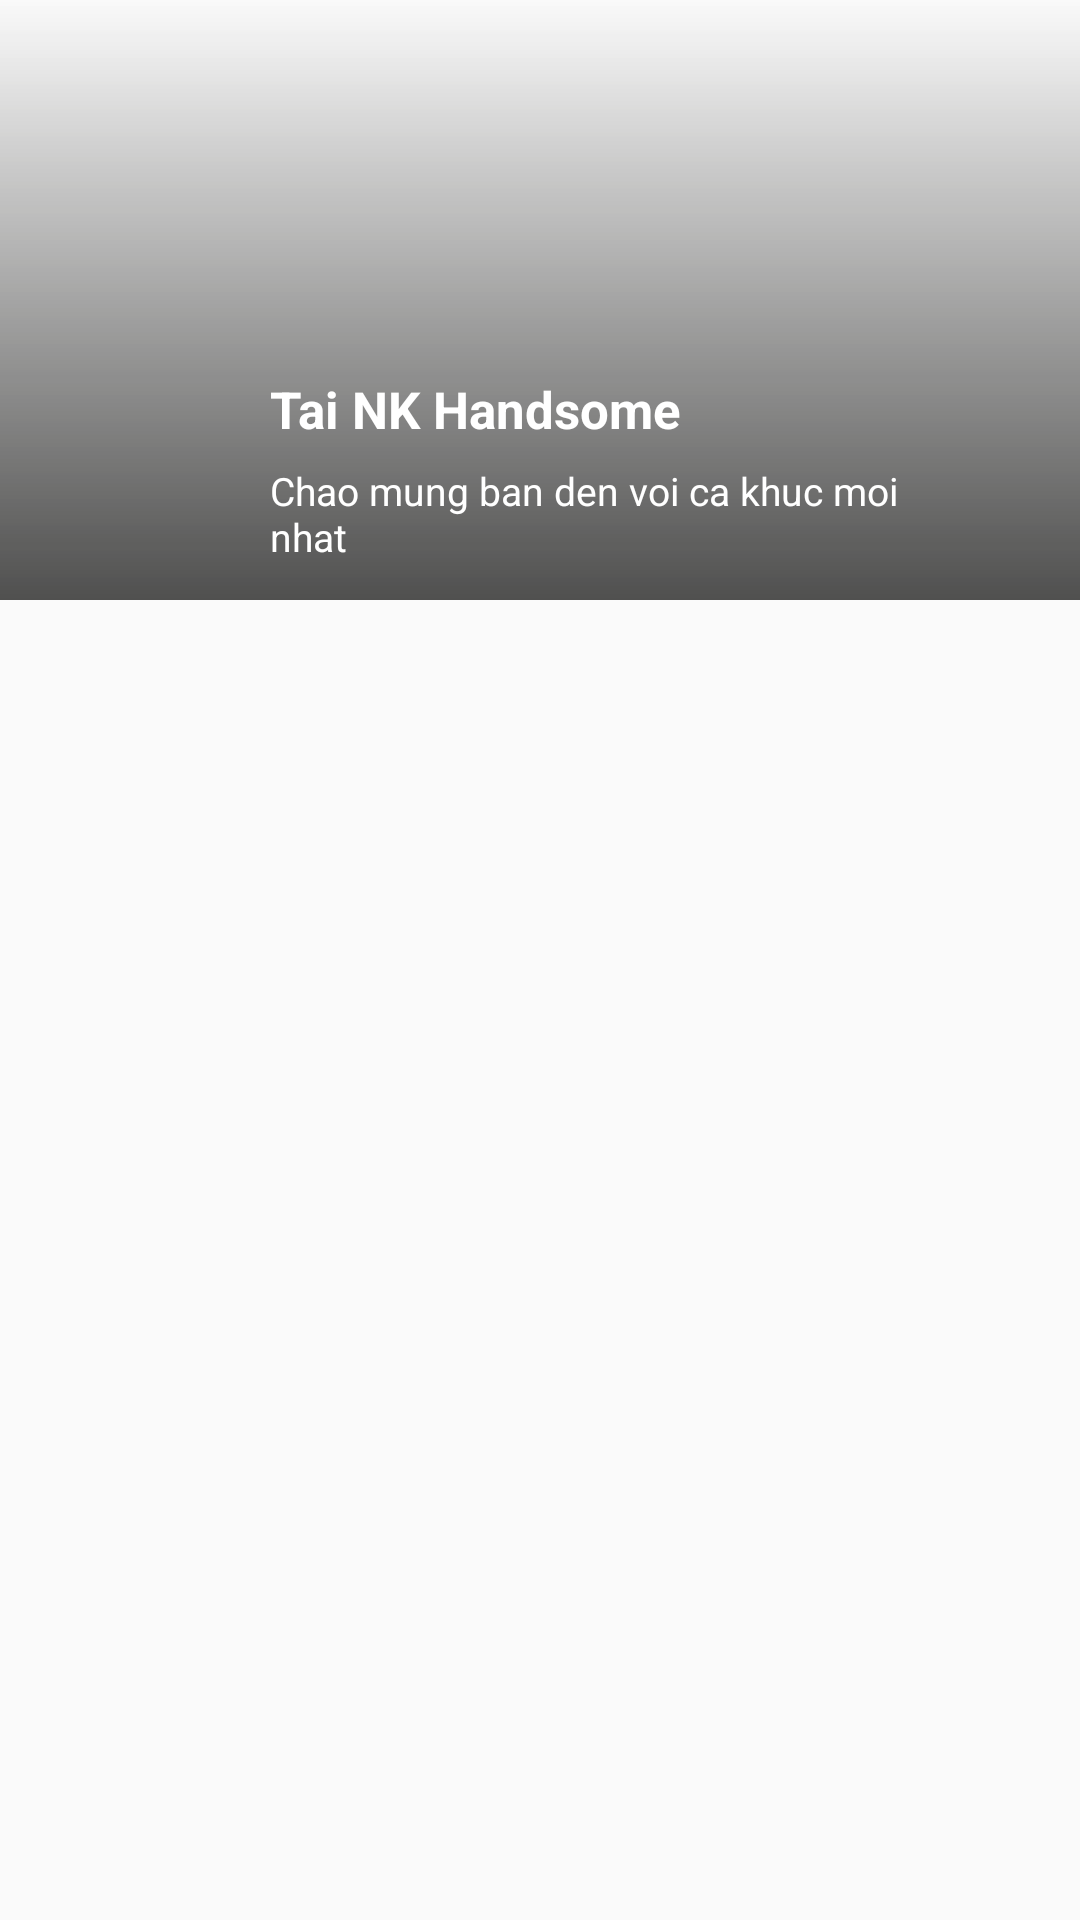

Android layout source for this screen:
<!-- AndroidManifest.xml: application theme AppTheme -->
<!-- res/layout/dong_banner_fragment.xml -->
<?xml version="1.0" encoding="utf-8"?>
<RelativeLayout xmlns:android="http://schemas.android.com/apk/res/android"
    xmlns:tools="http://schemas.android.com/tools"
    android:layout_width="match_parent"
    android:layout_height="match_parent">

    <ImageView

        android:id="@+id/imageView_temp"
        android:layout_width="match_parent"
        android:layout_height="200dp"
        android:scaleType="fitXY" />

    <View
        android:id="@+id/view_temp"
        android:layout_width="match_parent"
        android:layout_height="200dp"
        android:background="@drawable/customer_background_banner" />

    <RelativeLayout
        android:id="@+id/deltaRelative"
        android:layout_width="match_parent"
        android:layout_height="wrap_content"
        android:layout_alignBottom="@+id/imageView_temp">

        <ImageView
            android:id="@+id/img_view_banner"
            android:layout_width="70dp"
            android:layout_height="70dp"
            android:layout_marginLeft="10dp"
            android:layout_marginRight="10dp"
            android:layout_marginBottom="10dp"
            android:padding="2dp" />

        <TextView
            android:id="@+id/txt_title_banner_song"
            android:layout_width="wrap_content"
            android:layout_height="wrap_content"
            android:layout_alignTop="@+id/img_view_banner"
            android:layout_marginTop="5dp"
            android:layout_toRightOf="@+id/img_view_banner"
            android:text="Tai NK Handsome"
            android:textColor="#ffffff"
            android:textSize="17sp"
            android:textStyle="bold" />

        <RelativeLayout
            android:layout_width="match_parent"
            android:layout_height="wrap_content"
            android:layout_below="@+id/txt_title_banner_song"
            android:layout_marginTop="7dp"
            android:layout_toRightOf="@+id/img_view_banner">

            <TextView
                android:id="@+id/txt_content"
                android:textColor="#ffffff"
                android:layout_width="wrap_content"
                android:layout_height="wrap_content"
                android:layout_marginRight="40dp"
                android:maxLines="2"
                android:text="Chao mung ban den voi ca khuc moi nhat"
                android:textSize="13sp" />
        </RelativeLayout>

    </RelativeLayout>
</RelativeLayout>
<!-- resources referenced by this layout -->
<resources>
  <!-- drawable customer_background_banner (drawable) -->
  <?xml version="1.0" encoding="utf-8"?>
  <shape xmlns:android="http://schemas.android.com/apk/res/android">
  <gradient android:angle="270"
      android:startColor="#20fdfdfd"
      android:endColor="#B70C0C0B"/>
  </shape>
  <style name="AppTheme" parent="Theme.AppCompat.Light.NoActionBar">
          
          <item name="colorPrimary">@color/colorPrimary</item>
          <item name="colorPrimaryDark">@color/colorPrimaryDark</item>
          <item name="colorAccent">@color/colorAccent</item>
  		<item name="windowNoTitle">true</item>
      </style>
  <color name="colorPrimary">#6200EE</color>
  <color name="colorPrimaryDark">#3700B3</color>
  <color name="colorAccent">#03DAC5</color>
</resources>
